Run: headless pygame with SDL's dummy video driver; simulated clock (each Clock.tick advances the game by its frame time, no real sleeping); random seed 0; keys injected as events and as key.get_pressed() state; no mouse input.
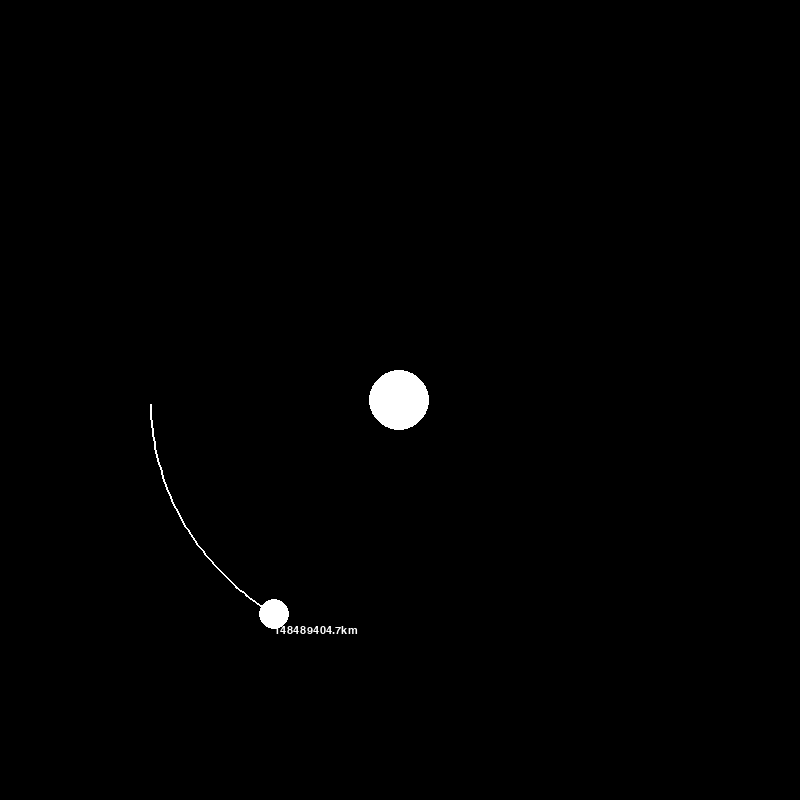
Frame 1 of 4 · flips 1–60 · no input
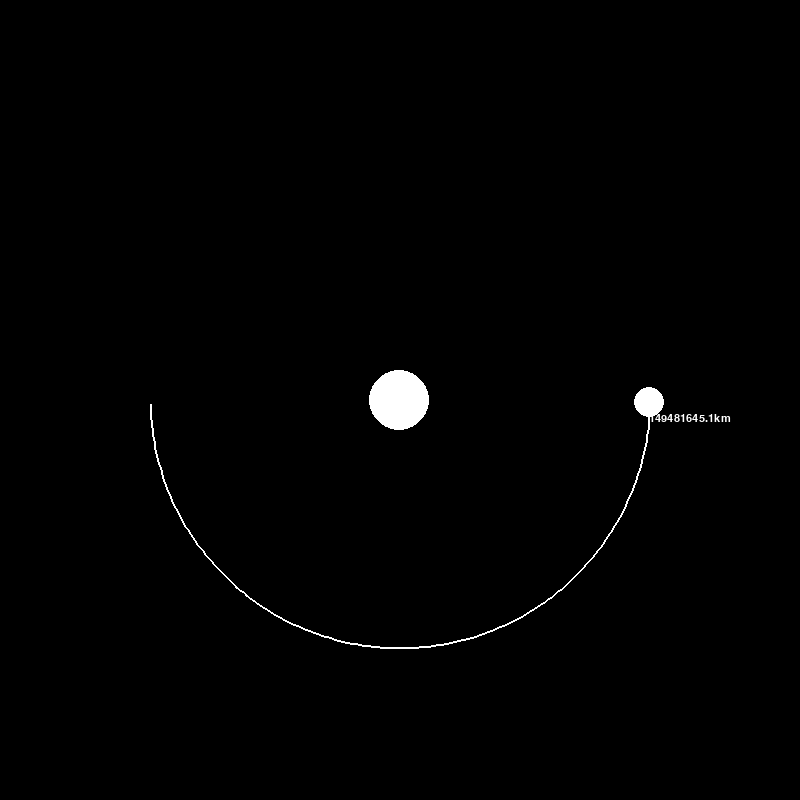
Frame 2 of 4 · flips 61–180 · tapped SPACE, RETURN · held RIGHT (→), D
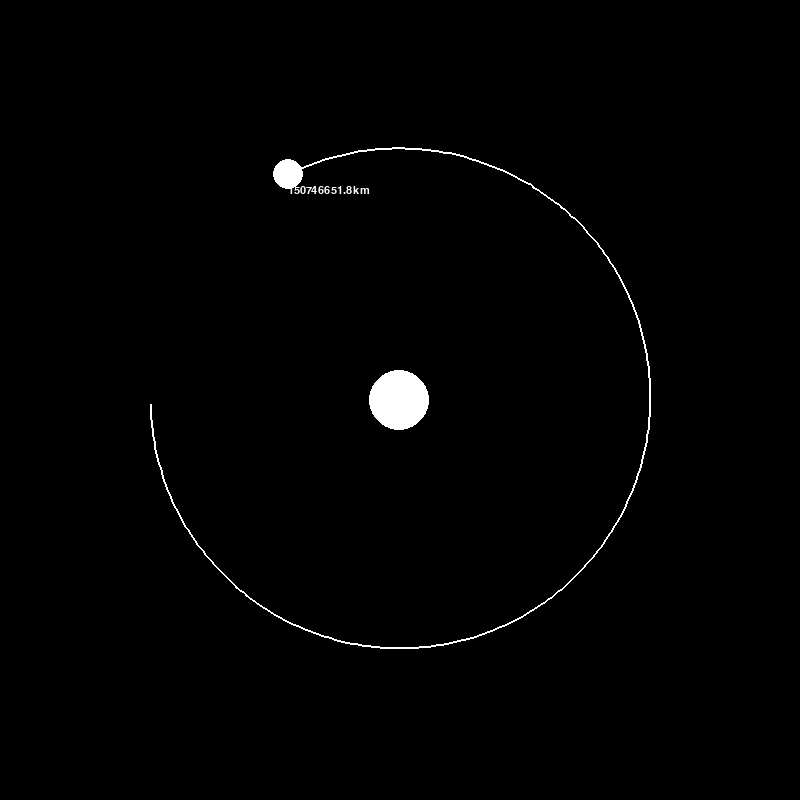
Frame 3 of 4 · flips 181–300 · held DOWN (↓), S
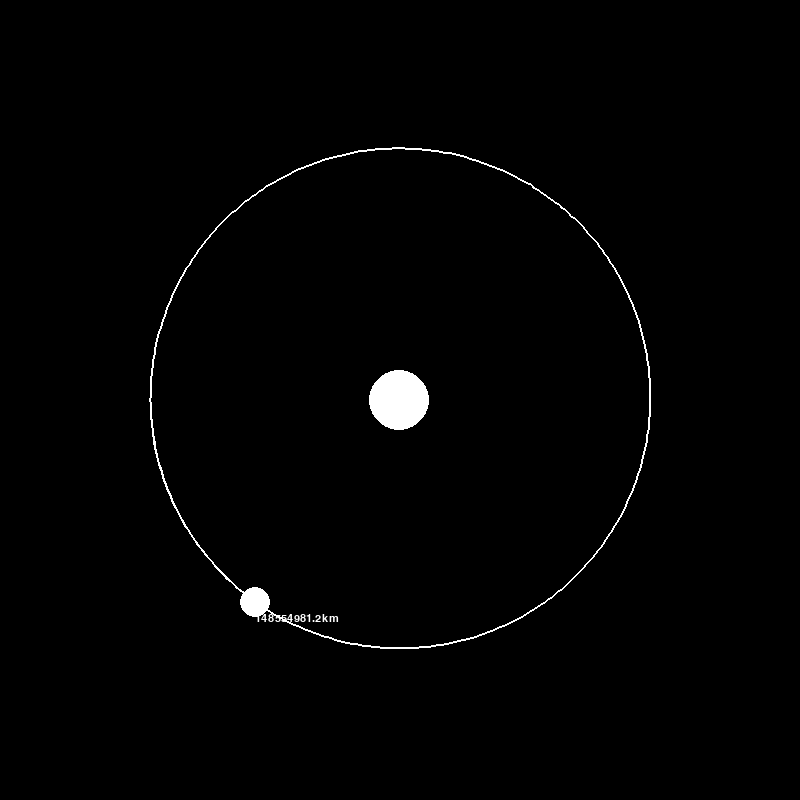
Frame 4 of 4 · flips 301–420 · held LEFT (←), A, UP (↑), W

The pygame program that drew these frames:

#Final program for simulating motion in infinite, flat plane.

import pygame
import math

pygame.init()

WIDTH, HEIGHT = 800, 800
WIN = pygame.display.set_mode((WIDTH, HEIGHT))
pygame.display.set_caption("Plane Orbit")

WHITE = (255, 255, 255)
FONT = pygame.font.SysFont("calibri", 16)


class Body:
    AU = 149.6e6 * 1000
    G = 6.67428e-11
    SCALE = 250 / AU
    TIMESTEP = 3600 * 24 * 1

    def __init__(self, x, y, radius, color, mass):
        self.x = x
        self.y = y
        self.radius = radius
        self.color = color
        self.mass = mass

        self.orbit = []
        self.star = False
        self.distance_to_star = 0
        self.x_vel = 0
        self.y_vel = 0

    def draw(self, win):
        x = self.x * self.SCALE + WIDTH / 2
        y = self.y * self.SCALE + HEIGHT / 2

        if len(self.orbit) > 2:
            updated_points = []

            for point in self.orbit:
                x, y = point
                x = x * self.SCALE + WIDTH / 2
                y = y * self.SCALE + HEIGHT / 2
                updated_points.append((x, y))

            pygame.draw.lines(win, self.color, False, updated_points, 2)

        pygame.draw.circle(win, self.color, (x, y), self.radius)

        if not self.star:
            distance_text = FONT.render(f"{round(self.distance_to_star / 1000, 1)}km", 1, WHITE)
            win.blit(distance_text, (x, y + distance_text.get_height()))

    def attraction(self, other):
        other_x, other_y = other.x, other.y
        distance_x = other_x - self.x
        distance_y = other_y - self.y
        distance = math.sqrt(distance_x ** 2 + distance_y ** 2)

        if other.star:
            self.distance_to_star = distance

        force = self.G * self.mass * other.mass / distance ** 2
        theta = math.atan2(distance_y, distance_x)
        force_x = math.cos(theta) * force
        force_y = math.sin(theta) * force
        return force_x, force_y

    def update_position(self, bodies):
        total_fx = total_fy = 0
        for n in bodies:
            if self == n:
                continue

            fx, fy = self.attraction(n)
            total_fx += fx
            total_fy += fy

        self.x_vel += total_fx / self.mass * self.TIMESTEP
        self.y_vel += total_fy / self.mass * self.TIMESTEP

        self.x += self.x_vel * self.TIMESTEP
        self.y += self.y_vel * self.TIMESTEP
        self.orbit.append((self.x, self.y))


def main():
    run = True
    clock = pygame.time.Clock()
    star = Body(0, 0, 30, WHITE, 1.98892e30)
    star.star = True
    satellite = Body(-1 * Body.AU, 0, 15, WHITE, 5.9742e24)
    satellite.y_vel = 29.783e3

    bodies = [star, satellite]

    clock_value = 45
    elapsed_time = 0

    while run:
        clock.tick(clock_value)
        WIN.fill((0, 0, 0))
        elapsed_time += (Body.TIMESTEP / (3600 * 24)) / 365
        time_text = FONT.render(f"{round(elapsed_time, 5)}yrs", 1, WHITE)
        #WIN.blit(time_text, (100, 100))

        for event in pygame.event.get():
            if event.type == pygame.QUIT:
                run = False

        for n in bodies:
            n.update_position(bodies)
            n.draw(WIN)

        pygame.display.update()

    pygame.quit()


main()
